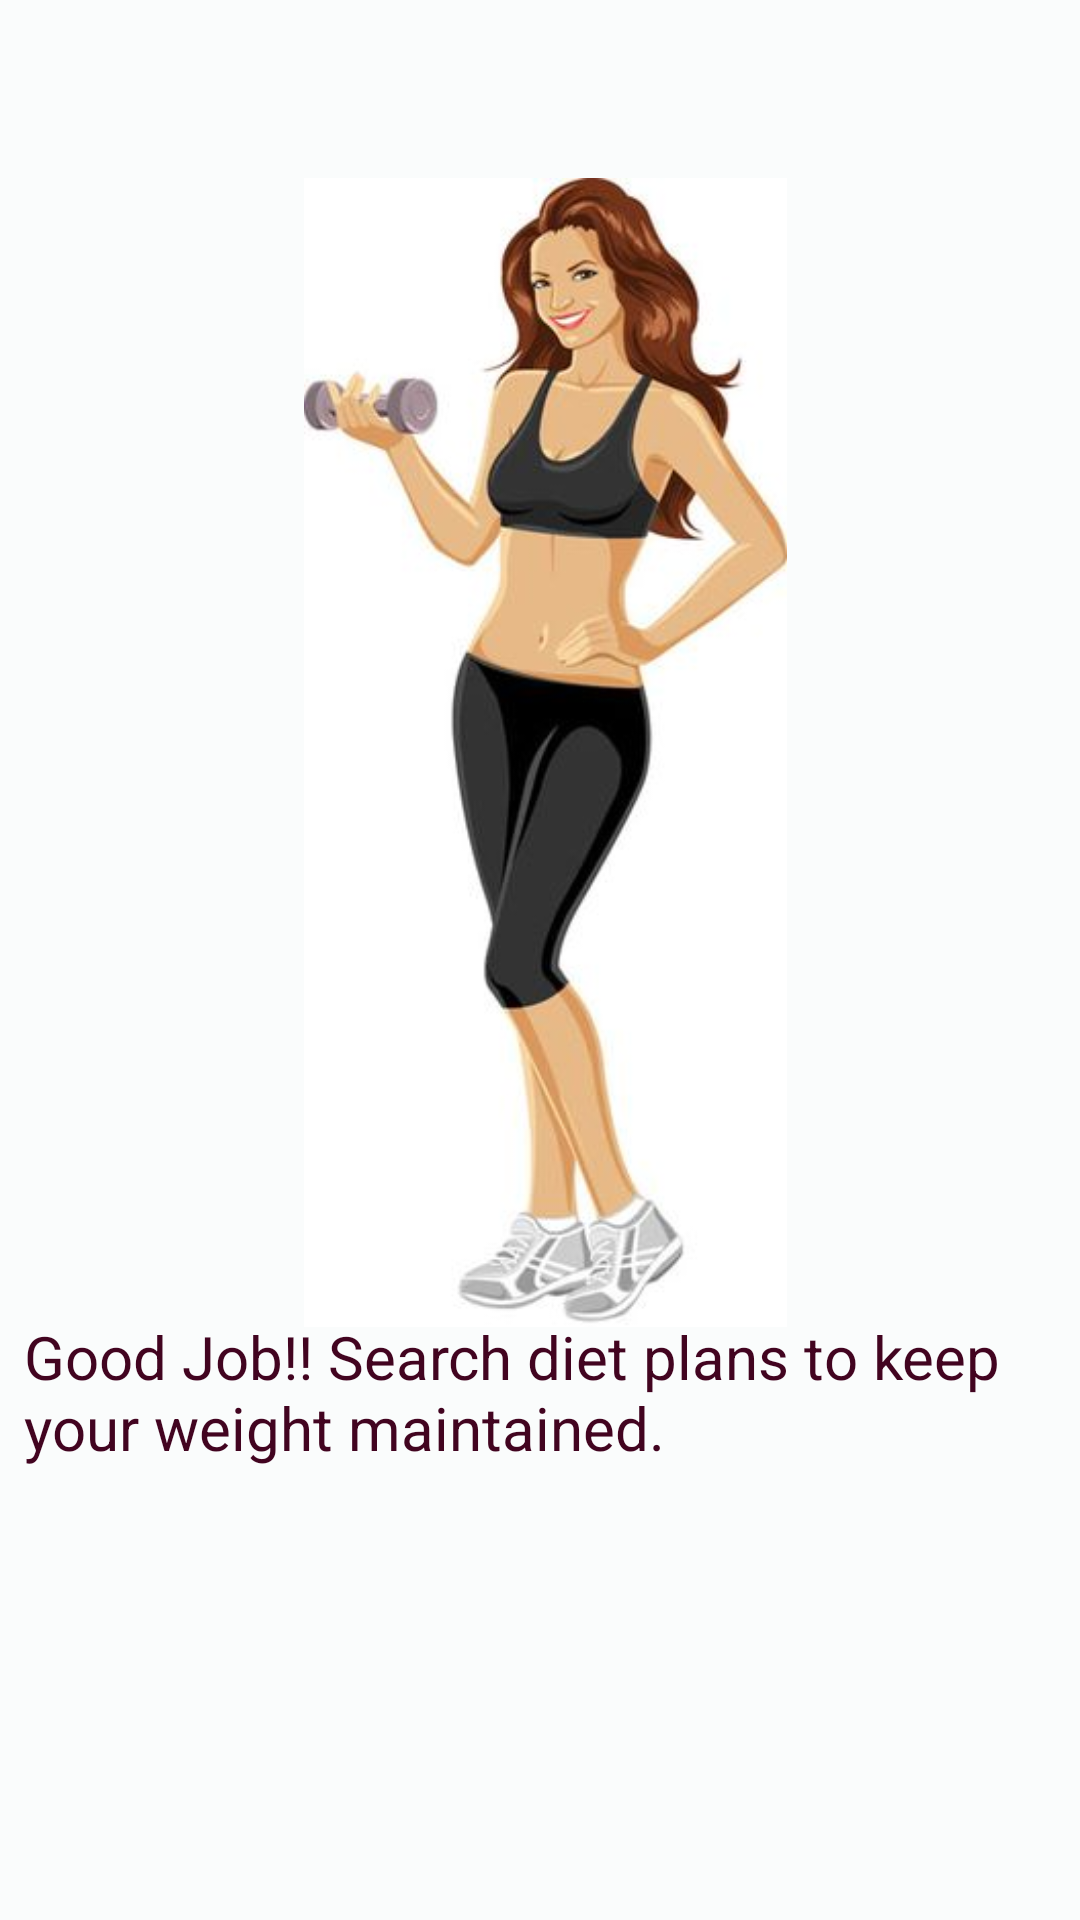

Here is an Android app screen rendered from its layout file. Give the layout XML and the strings, colors and styles it references.
<!-- AndroidManifest.xml: application theme Theme.TapADoc -->
<!-- res/layout/toast_maintain.xml -->
<androidx.constraintlayout.widget.ConstraintLayout xmlns:android="http://schemas.android.com/apk/res/android"
    xmlns:app="http://schemas.android.com/apk/res-auto"
    xmlns:tools="http://schemas.android.com/tools"
    android:id="@+id/custom_toast_container_maintain"
    android:layout_width="fill_parent"
    android:layout_height="fill_parent"
    android:background="#fafcfc"
    android:orientation="horizontal"
    android:padding="8dp">

    <TextView
        android:id="@+id/text_maintain"
        android:layout_width="345dp"
        android:layout_height="81dp"
        android:text="@string/toastmaintain"
        android:textColor="#420420"
        android:textSize="20sp"
        app:layout_constraintBottom_toBottomOf="parent"
        app:layout_constraintEnd_toEndOf="parent"
        app:layout_constraintHorizontal_bias="0.575"
        app:layout_constraintStart_toStartOf="parent"
        app:layout_constraintTop_toTopOf="parent"
        app:layout_constraintVertical_bias="0.793" />

    <ImageView
        android:layout_width="331dp"
        android:layout_height="383dp"
        android:layout_marginTop="56dp"
        android:src="@drawable/maintain"
        app:layout_constraintBottom_toTopOf="@+id/text_maintain"
        app:layout_constraintEnd_toEndOf="parent"
        app:layout_constraintHorizontal_bias="0.637"
        app:layout_constraintStart_toStartOf="parent"
        app:layout_constraintTop_toTopOf="parent"
        app:layout_constraintVertical_bias="0.569" />
</androidx.constraintlayout.widget.ConstraintLayout>
<!-- resources referenced by this layout -->
<resources>
  <!-- drawable maintain: jpg bitmap (drawable, 14833 bytes) -->
  <string name="toastmaintain">Good Job!! Search diet plans to keep your weight maintained. </string>
  <style name="Theme.TapADoc" parent="Theme.MaterialComponents.DayNight.DarkActionBar">
          
          <item name="colorPrimary">@color/purple_500</item>
          <item name="colorPrimaryVariant">@color/purple_700</item>
          <item name="colorOnPrimary">@color/white</item>
          
          <item name="colorSecondary">@color/teal_200</item>
          <item name="colorSecondaryVariant">@color/teal_700</item>
          <item name="colorOnSecondary">@color/black</item>
          
          <item name="android:statusBarColor" tools:targetApi="l">?attr/colorPrimaryVariant</item>
          
      </style>
  <!-- not gathered from this repository: default colours our renderer supplied (Android Studio template values) -->
  <color name="purple_500">#FF6200EE</color>
  <color name="purple_700">#FF3700B3</color>
  <color name="teal_200">#FF03DAC5</color>
  <color name="teal_700">#FF018786</color>
  <color name="black">#FF000000</color>
  <color name="white">#FFFFFFFF</color>
</resources>
